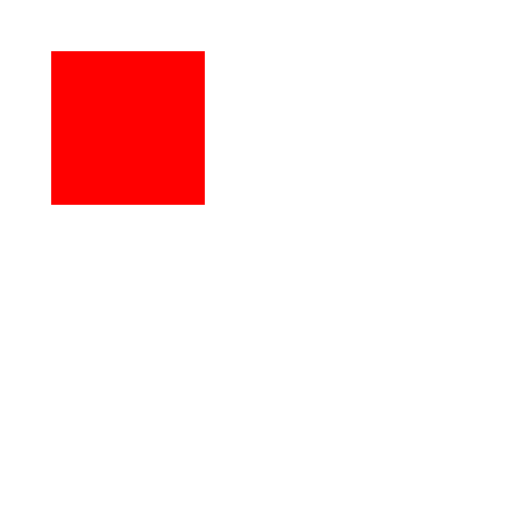
t = 0.00 s
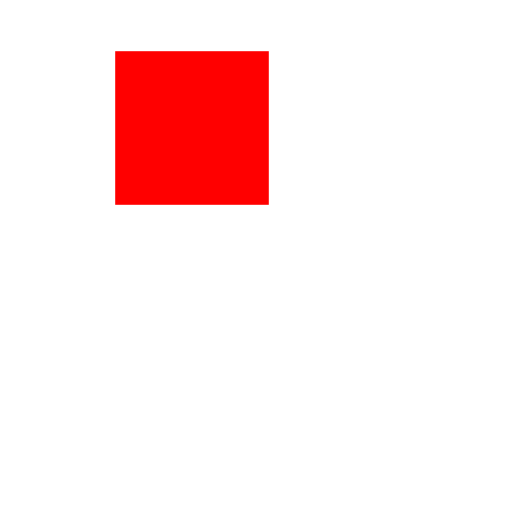
t = 0.25 s
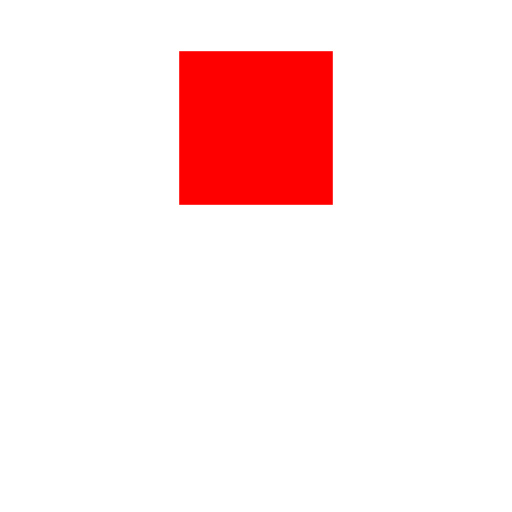
t = 0.50 s
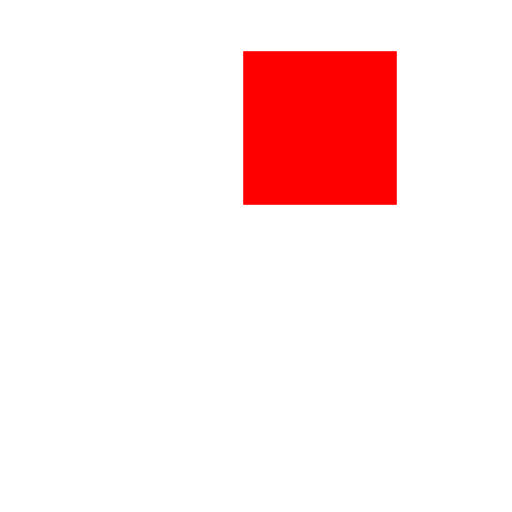
t = 0.75 s

The animated SVG that drew these frames (rendered in a browser with its animation timeline set to each time). Animation: 1 SMIL element (animate=1); one cycle of 1.00 s, repeats indefinitely.

<svg width="100" height="100" viewBox="0 0 100 100" xmlns="http://www.w3.org/2000/svg">
  <rect x="10" y="10" width="30" height="30" fill="#ff0000">
    <animate attributeName="x" from="10" to="60" dur="1s" repeatCount="indefinite" />
  </rect>
</svg>
